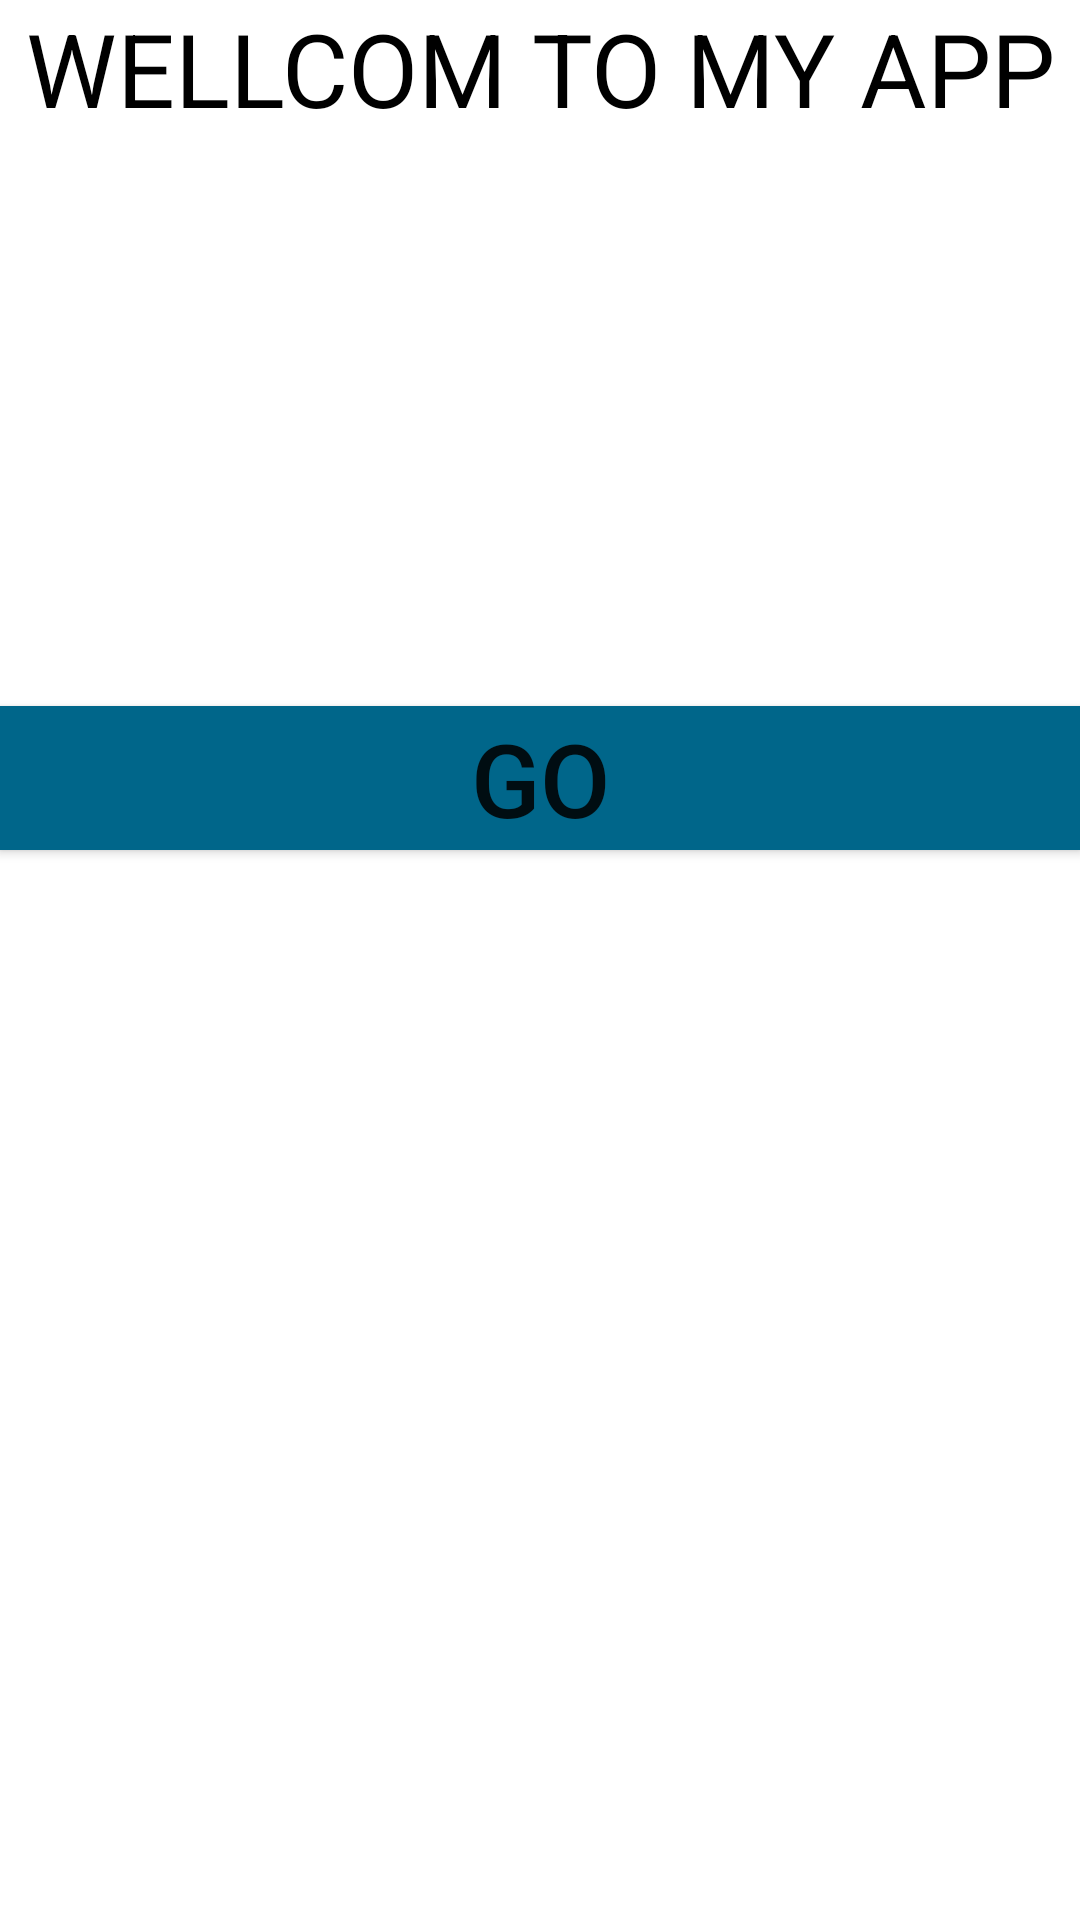

Reconstruct the res/layout file that produces this screen, plus the resources it refers to.
<!-- AndroidManifest.xml: application theme Theme.Alin11FIRST -->
<!-- res/layout/splashscreen.xml -->
<?xml version="1.0" encoding="utf-8"?>
<LinearLayout xmlns:android="http://schemas.android.com/apk/res/android"
    xmlns:app="http://schemas.android.com/apk/res-auto"
    xmlns:tools="http://schemas.android.com/tools"
    android:layout_width="match_parent"
    android:layout_height="match_parent"
    android:layout_gravity="center"
    android:background="#FFFFFF"
    android:orientation="vertical"
    tools:context=".splashscreen">

    <TextView
        android:id="@+id/textView3"
        android:layout_width="match_parent"
        android:layout_height="wrap_content"
        android:gravity="center"
        android:text="WELLCOM TO MY APP"
        android:textColor="#000000"
        android:textSize="34sp" />

    <ImageView
        android:id="@+id/imageView"
        android:layout_width="440dp"
        android:layout_height="190dp"
        android:src="@android:drawable/sym_def_app_icon" />

    <Button
        android:id="@+id/btn1"
        android:layout_width="match_parent"
        android:layout_height="wrap_content"
        android:background="#00668A"
        android:text="GO"
        android:textSize="34sp" />

</LinearLayout>
<!-- resources referenced by this layout -->
<resources>
  <style name="Theme.Alin11FIRST" parent="Theme.MaterialComponents.DayNight.DarkActionBar">
          
          <item name="colorPrimary">@color/purple_500</item>
          <item name="colorPrimaryVariant">@color/purple_700</item>
          <item name="colorOnPrimary">@color/white</item>
          
          <item name="colorSecondary">@color/teal_200</item>
          <item name="colorSecondaryVariant">@color/teal_700</item>
          <item name="colorOnSecondary">@color/black</item>
          
          <item name="android:statusBarColor">?attr/colorPrimaryVariant</item>
          
      </style>
  <!-- not gathered from this repository: default colours our renderer supplied (Android Studio template values) -->
  <color name="purple_500">#FF6200EE</color>
  <color name="purple_700">#FF3700B3</color>
  <color name="teal_200">#FF03DAC5</color>
  <color name="teal_700">#FF018786</color>
  <color name="black">#FF000000</color>
  <color name="white">#FFFFFFFF</color>
</resources>
